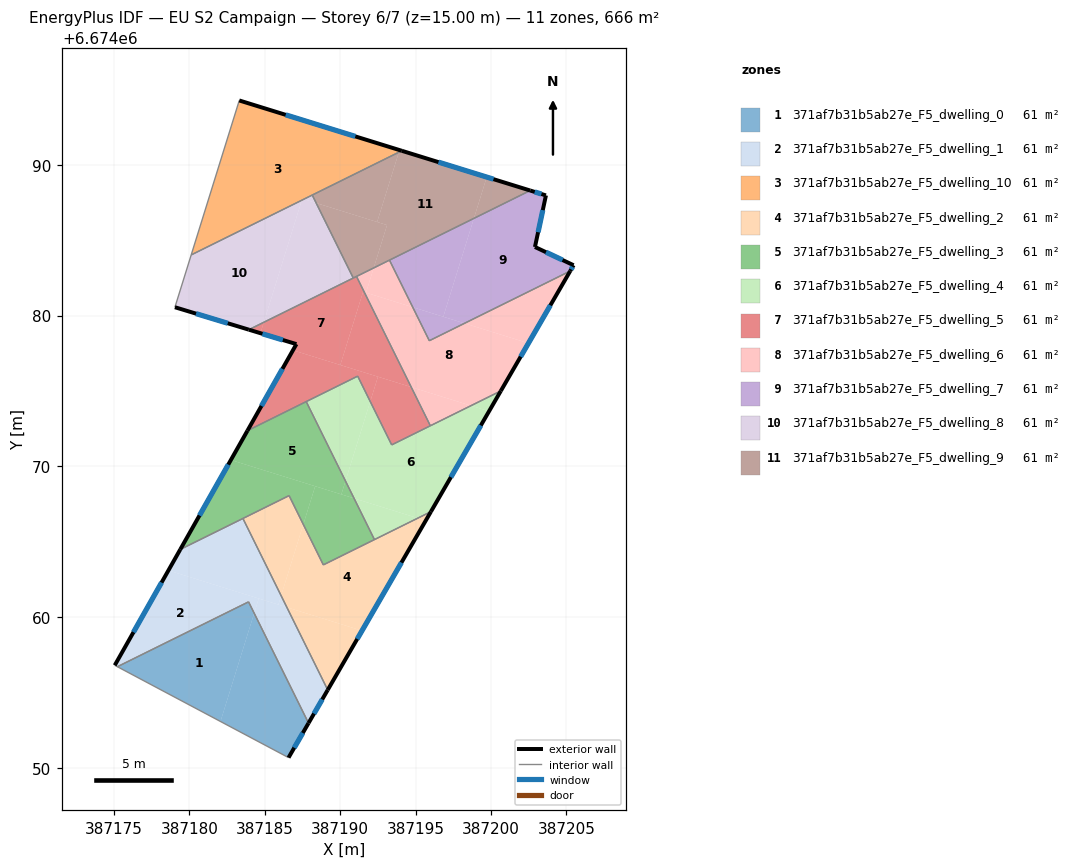
=== STOREY PLAN SPEC (per zone: floor XY polygon, exterior-wall plan segments, windows/doors) ===
zone 1: 371af7b31b5ab27e_F5_dwelling_0  (60.5 m²)
  floor: (387183.92, 6674061.01) (387184.30, 6674060.25) (387182.06, 6674053.07) (387175.22, 6674056.70)
  floor: (387184.30, 6674060.25) (387187.90, 6674052.96) (387186.58, 6674050.67) (387182.06, 6674053.07)
  exterior wall: (387186.58, 6674050.67) – (387187.90, 6674052.96)  [2.6 m]
    window: (387186.95, 6674051.33) – (387187.52, 6674052.31)  [1.5 m²]
  interior walls: 3
zone 2: 371af7b31b5ab27e_F5_dwelling_1  (60.5 m²)
  floor: (387186.46, 6674060.65) (387189.17, 6674055.16) (387187.90, 6674052.96) (387184.30, 6674060.25) (387184.60, 6674061.23)
  floor: (387184.60, 6674061.23) (387184.30, 6674060.25) (387183.92, 6674061.01) (387175.22, 6674056.70) (387175.05, 6674056.80) (387178.61, 6674063.09)
  floor: (387183.55, 6674066.54) (387186.08, 6674061.42) (387185.90, 6674060.82) (387178.61, 6674063.09) (387179.40, 6674064.48)
  floor: (387186.08, 6674061.42) (387186.46, 6674060.65) (387185.90, 6674060.82)
  exterior wall: (387179.40, 6674064.48) – (387175.05, 6674056.80)  [8.8 m]
    window: (387178.15, 6674062.29) – (387176.29, 6674058.99)  [4.9 m²]
  exterior wall: (387187.90, 6674052.96) – (387189.17, 6674055.16)  [2.5 m]
    window: (387188.27, 6674053.59) – (387188.81, 6674054.54)  [1.4 m²]
  interior walls: 5
zone 3: 371af7b31b5ab27e_F5_dwelling_10  (60.5 m²)
  floor: (387194.09, 6674090.93) (387180.12, 6674084.02) (387183.31, 6674094.26)
  exterior wall: (387194.09, 6674090.93) – (387183.31, 6674094.26)  [11.3 m]
    window: (387191.01, 6674091.88) – (387186.39, 6674093.31)  [6.2 m²]
  interior walls: 3
zone 4: 371af7b31b5ab27e_F5_dwelling_2  (60.5 m²)
  floor: (387195.68, 6674066.39) (387191.45, 6674059.09) (387186.46, 6674060.65) (387186.08, 6674061.42) (387187.56, 6674066.15) (387188.88, 6674063.46) (387195.15, 6674066.56)
  floor: (387191.45, 6674059.09) (387189.17, 6674055.16) (387186.46, 6674060.65)
  floor: (387186.61, 6674068.05) (387187.56, 6674066.15) (387186.08, 6674061.42) (387183.55, 6674066.54)
  floor: (387196.02, 6674066.99) (387195.68, 6674066.39) (387195.15, 6674066.56)
  exterior wall: (387189.17, 6674055.16) – (387196.02, 6674066.99)  [13.7 m]
    window: (387191.13, 6674058.54) – (387194.06, 6674063.61)  [7.5 m²]
  interior walls: 5
zone 5: 371af7b31b5ab27e_F5_dwelling_3  (60.5 m²)
  floor: (387188.34, 6674068.68) (387187.56, 6674066.15) (387186.61, 6674068.05) (387179.40, 6674064.48) (387182.75, 6674070.42)
  floor: (387187.75, 6674074.29) (387190.35, 6674069.02) (387190.08, 6674068.14) (387182.75, 6674070.42) (387183.85, 6674072.36)
  floor: (387190.35, 6674069.02) (387190.92, 6674067.87) (387190.08, 6674068.14)
  floor: (387190.92, 6674067.88) (387192.27, 6674065.14) (387188.88, 6674063.46) (387187.56, 6674066.15) (387188.34, 6674068.68)
  exterior wall: (387183.85, 6674072.36) – (387179.40, 6674064.48)  [9.1 m]
    window: (387182.58, 6674070.11) – (387180.67, 6674066.74)  [5.0 m²]
  interior walls: 6
zone 6: 371af7b31b5ab27e_F5_dwelling_4  (60.5 m²)
  floor: (387199.88, 6674073.65) (387196.02, 6674066.99) (387195.15, 6674066.56) (387190.92, 6674067.87) (387190.35, 6674069.02) (387192.00, 6674074.30) (387193.42, 6674071.42) (387198.68, 6674074.02)
  floor: (387200.66, 6674075.00) (387199.88, 6674073.65) (387198.68, 6674074.02)
  floor: (387191.16, 6674075.98) (387192.00, 6674074.30) (387190.35, 6674069.02) (387187.75, 6674074.29)
  floor: (387195.15, 6674066.56) (387192.27, 6674065.14) (387190.92, 6674067.87)
  exterior wall: (387196.02, 6674066.99) – (387200.66, 6674075.00)  [9.3 m]
    window: (387197.34, 6674069.28) – (387199.33, 6674072.71)  [5.1 m²]
  interior walls: 6
zone 7: 371af7b31b5ab27e_F5_dwelling_5  (60.5 m²)
  floor: (387192.51, 6674075.94) (387192.00, 6674074.30) (387191.16, 6674075.98) (387183.85, 6674072.36) (387186.87, 6674077.70)
  floor: (387191.08, 6674082.59) (387191.60, 6674081.55) (387191.52, 6674081.58) (387190.01, 6674076.72) (387186.87, 6674077.70) (387187.10, 6674078.10) (387184.71, 6674078.83) (387184.93, 6674079.55)
  floor: (387184.93, 6674079.55) (387184.71, 6674078.83) (387183.94, 6674079.06)
  floor: (387191.60, 6674081.55) (387194.71, 6674075.25) (387190.01, 6674076.72) (387191.52, 6674081.58)
  floor: (387194.71, 6674075.25) (387195.98, 6674072.69) (387193.42, 6674071.42) (387192.00, 6674074.30) (387192.51, 6674075.94)
  exterior wall: (387187.10, 6674078.10) – (387183.85, 6674072.36)  [6.6 m]
    window: (387186.17, 6674076.46) – (387184.78, 6674074.00)  [3.6 m²]
  exterior wall: (387183.94, 6674079.06) – (387187.10, 6674078.10)  [3.3 m]
    window: (387184.85, 6674078.79) – (387186.20, 6674078.38)  [1.8 m²]
  interior walls: 7
zone 8: 371af7b31b5ab27e_F5_dwelling_6  (60.5 m²)
  floor: (387202.49, 6674078.16) (387200.66, 6674075.00) (387198.68, 6674074.02) (387194.71, 6674075.25) (387191.60, 6674081.55) (387194.82, 6674080.55) (387195.91, 6674078.33) (387198.25, 6674079.48)
  floor: (387205.26, 6674082.95) (387202.49, 6674078.16) (387198.25, 6674079.48)
  floor: (387193.27, 6674083.67) (387194.82, 6674080.55) (387191.71, 6674081.52) (387192.22, 6674083.16)
  floor: (387198.68, 6674074.02) (387195.98, 6674072.69) (387194.71, 6674075.25)
  floor: (387192.22, 6674083.16) (387191.71, 6674081.52) (387191.60, 6674081.55) (387191.08, 6674082.59)
  exterior wall: (387200.66, 6674075.00) – (387205.26, 6674082.95)  [9.2 m]
    window: (387201.97, 6674077.27) – (387203.94, 6674080.68)  [5.1 m²]
  interior walls: 5
zone 9: 371af7b31b5ab27e_F5_dwelling_7  (60.5 m²)
  floor: (387203.65, 6674087.97) (387202.92, 6674084.55) (387205.48, 6674083.34) (387205.26, 6674082.95) (387198.25, 6674079.48) (387196.84, 6674079.92) (387198.87, 6674086.44) (387202.61, 6674088.29)
  floor: (387198.25, 6674079.48) (387195.91, 6674078.33) (387194.82, 6674080.55)
  floor: (387198.87, 6674086.44) (387196.84, 6674079.92) (387194.82, 6674080.55) (387193.27, 6674083.67)
  exterior wall: (387202.92, 6674084.55) – (387203.65, 6674087.97)  [3.5 m]
    window: (387203.13, 6674085.52) – (387203.44, 6674086.99)  [1.9 m²]
  exterior wall: (387205.48, 6674083.34) – (387202.92, 6674084.55)  [2.8 m]
    window: (387204.75, 6674083.68) – (387203.65, 6674084.20)  [1.6 m²]
  exterior wall: (387205.26, 6674082.95) – (387205.48, 6674083.34)  [0.4 m]
    window: (387205.32, 6674083.06) – (387205.42, 6674083.23)  [0.2 m²]
  exterior wall: (387203.65, 6674087.97) – (387202.61, 6674088.29)  [1.1 m]
    window: (387203.35, 6674088.06) – (387202.90, 6674088.20)  [0.6 m²]
  interior walls: 3
zone 10: 371af7b31b5ab27e_F5_dwelling_8  (60.5 m²)
  floor: (387187.45, 6674087.65) (387184.93, 6674079.55) (387183.94, 6674079.06) (387179.04, 6674080.55) (387180.12, 6674084.02)
  floor: (387188.41, 6674087.46) (387190.87, 6674082.49) (387184.93, 6674079.55) (387187.45, 6674087.65) (387187.59, 6674087.72)
  floor: (387188.15, 6674087.99) (387188.41, 6674087.46) (387187.59, 6674087.72)
  exterior wall: (387179.04, 6674080.55) – (387183.94, 6674079.06)  [5.1 m]
    window: (387180.44, 6674080.12) – (387182.54, 6674079.49)  [2.8 m²]
  interior walls: 4
zone 11: 371af7b31b5ab27e_F5_dwelling_9  (60.5 m²)
  floor: (387199.72, 6674089.18) (387198.87, 6674086.44) (387192.22, 6674083.16) (387193.11, 6674086.00) (387192.45, 6674086.20) (387193.89, 6674090.83) (387194.09, 6674090.93)
  floor: (387202.61, 6674088.29) (387198.87, 6674086.44) (387199.72, 6674089.18)
  floor: (387193.89, 6674090.83) (387192.45, 6674086.20) (387188.41, 6674087.46) (387188.15, 6674087.99)
  floor: (387193.11, 6674086.00) (387192.22, 6674083.16) (387190.87, 6674082.49) (387188.41, 6674087.46)
  exterior wall: (387202.61, 6674088.29) – (387194.09, 6674090.93)  [8.9 m]
    window: (387200.17, 6674089.04) – (387196.52, 6674090.17)  [4.9 m²]
  interior walls: 5

=== DERIVED (storey summary) ===
Building: EU S2 Campaign
Storey: 6 of 7  (floor level z = 15.00 m)
Storey gross floor area: 665.9 m²
Zones on this storey: 11
  - 371af7b31b5ab27e_F5_dwelling_0: floor 60.5 m²; exterior wall 2.6 m (7.9 m²); 1 window(s) 1.5 m²; WWR 18.4%
  - 371af7b31b5ab27e_F5_dwelling_1: floor 60.5 m²; exterior wall 11.4 m (34.1 m²); 2 window(s) 6.3 m²; WWR 18.4%
  - 371af7b31b5ab27e_F5_dwelling_10: floor 60.5 m²; exterior wall 11.3 m (33.9 m²); 1 window(s) 6.2 m²; WWR 18.4%
  - 371af7b31b5ab27e_F5_dwelling_2: floor 60.5 m²; exterior wall 13.7 m (41.0 m²); 1 window(s) 7.5 m²; WWR 18.4%
  - 371af7b31b5ab27e_F5_dwelling_3: floor 60.5 m²; exterior wall 9.1 m (27.2 m²); 1 window(s) 5.0 m²; WWR 18.4%
  - 371af7b31b5ab27e_F5_dwelling_4: floor 60.5 m²; exterior wall 9.3 m (27.8 m²); 1 window(s) 5.1 m²; WWR 18.4%
  - 371af7b31b5ab27e_F5_dwelling_5: floor 60.5 m²; exterior wall 9.9 m (29.7 m²); 2 window(s) 5.5 m²; WWR 18.4%
  - 371af7b31b5ab27e_F5_dwelling_6: floor 60.5 m²; exterior wall 9.2 m (27.6 m²); 1 window(s) 5.1 m²; WWR 18.4%
  - 371af7b31b5ab27e_F5_dwelling_7: floor 60.5 m²; exterior wall 7.9 m (23.6 m²); 4 window(s) 4.3 m²; WWR 18.4%
  - 371af7b31b5ab27e_F5_dwelling_8: floor 60.5 m²; exterior wall 5.1 m (15.4 m²); 1 window(s) 2.8 m²; WWR 18.4%
  - 371af7b31b5ab27e_F5_dwelling_9: floor 60.5 m²; exterior wall 8.9 m (26.8 m²); 1 window(s) 4.9 m²; WWR 18.4%
Zone adjacency (shared interzone walls):
  - 371af7b31b5ab27e_F5_dwelling_0 ↔ 371af7b31b5ab27e_F5_dwelling_1
  - 371af7b31b5ab27e_F5_dwelling_1 ↔ 371af7b31b5ab27e_F5_dwelling_2
  - 371af7b31b5ab27e_F5_dwelling_1 ↔ 371af7b31b5ab27e_F5_dwelling_3
  - 371af7b31b5ab27e_F5_dwelling_10 ↔ 371af7b31b5ab27e_F5_dwelling_8
  - 371af7b31b5ab27e_F5_dwelling_10 ↔ 371af7b31b5ab27e_F5_dwelling_9
  - 371af7b31b5ab27e_F5_dwelling_2 ↔ 371af7b31b5ab27e_F5_dwelling_3
  - 371af7b31b5ab27e_F5_dwelling_2 ↔ 371af7b31b5ab27e_F5_dwelling_4
  - 371af7b31b5ab27e_F5_dwelling_3 ↔ 371af7b31b5ab27e_F5_dwelling_4
  - 371af7b31b5ab27e_F5_dwelling_3 ↔ 371af7b31b5ab27e_F5_dwelling_5
  - 371af7b31b5ab27e_F5_dwelling_4 ↔ 371af7b31b5ab27e_F5_dwelling_5
  - 371af7b31b5ab27e_F5_dwelling_4 ↔ 371af7b31b5ab27e_F5_dwelling_6
  - 371af7b31b5ab27e_F5_dwelling_5 ↔ 371af7b31b5ab27e_F5_dwelling_6
  - 371af7b31b5ab27e_F5_dwelling_5 ↔ 371af7b31b5ab27e_F5_dwelling_8
  - 371af7b31b5ab27e_F5_dwelling_5 ↔ 371af7b31b5ab27e_F5_dwelling_9
  - 371af7b31b5ab27e_F5_dwelling_6 ↔ 371af7b31b5ab27e_F5_dwelling_7
  - 371af7b31b5ab27e_F5_dwelling_6 ↔ 371af7b31b5ab27e_F5_dwelling_9
  - 371af7b31b5ab27e_F5_dwelling_7 ↔ 371af7b31b5ab27e_F5_dwelling_9
  - 371af7b31b5ab27e_F5_dwelling_8 ↔ 371af7b31b5ab27e_F5_dwelling_9